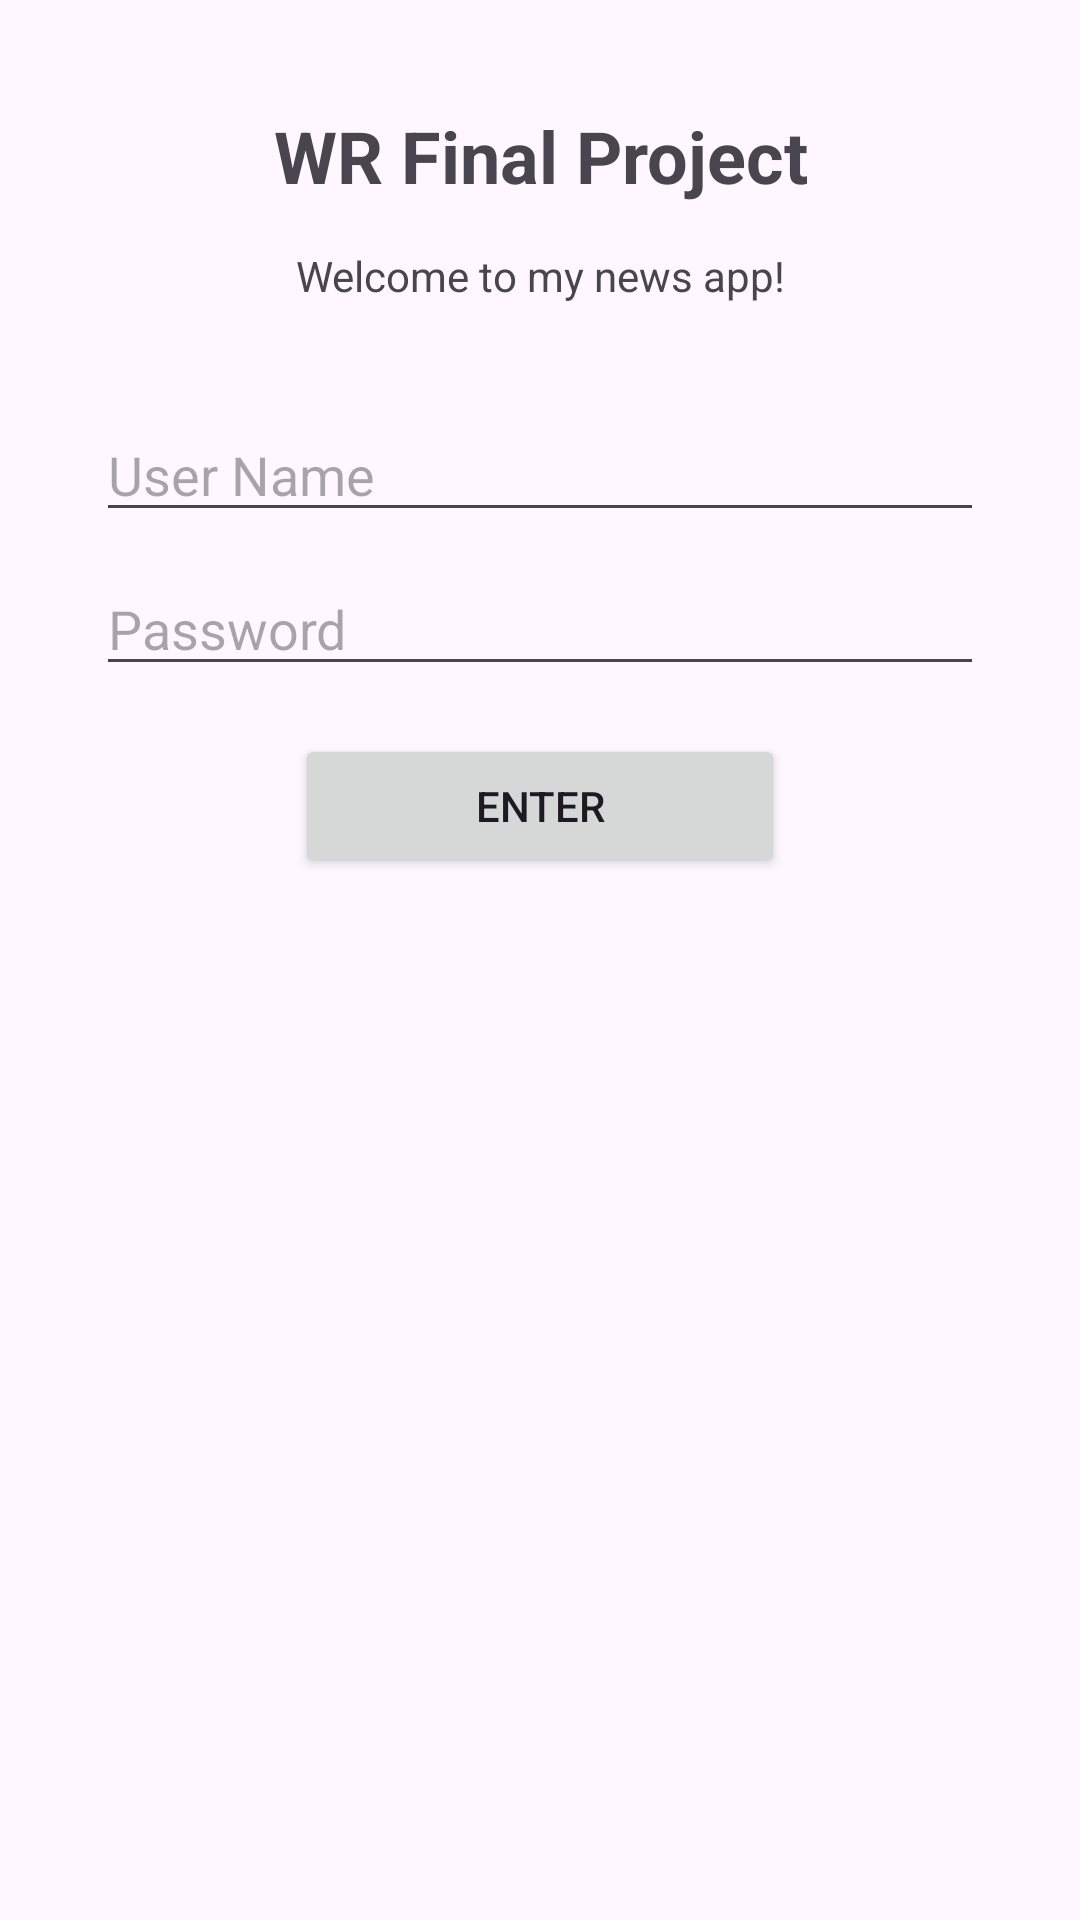

Reconstruct the res/layout file that produces this screen, plus the resources it refers to.
<!-- AndroidManifest.xml: application theme Theme.FinalProjectWR -->
<!-- res/layout/login_fragment.xml -->
<?xml version="1.0" encoding="utf-8"?>
<androidx.constraintlayout.widget.ConstraintLayout xmlns:android="http://schemas.android.com/apk/res/android"
    android:layout_width="match_parent"
    android:layout_height="match_parent">

    <LinearLayout
        android:layout_width="match_parent"
        android:layout_height="match_parent"
        android:orientation="vertical"
        android:layout_margin="32dp"
        >

        <TextView
            android:id="@+id/textView"
            android:layout_width="match_parent"
            android:layout_height="40dp"
            android:text="@string/header"
            android:gravity="center"
            android:textSize="24sp"
            android:textStyle="bold"/>
        <TextView
            android:layout_width="match_parent"
            android:layout_height="40dp"
            android:text="@string/header2"
            android:gravity="center"/>
        <EditText
            android:id="@+id/userName"
            android:layout_width="match_parent"
            android:layout_height="wrap_content"
            android:hint="@string/user_name"
            android:layout_marginTop="24dp"/>
        <EditText
            android:id="@+id/password"
            android:layout_width="match_parent"
            android:layout_height="wrap_content"
            android:hint="@string/password"
            android:layout_marginTop="10dp"
            android:inputType="textPassword"/>
        <Button
            android:id="@+id/loginEnter"
            android:layout_width="wrap_content"
            android:ems="10"
            android:layout_height="wrap_content"
            android:text="@string/enter"
            android:layout_gravity="center_horizontal"
            android:layout_marginTop="16dp"/>
    </LinearLayout>

</androidx.constraintlayout.widget.ConstraintLayout>
<!-- resources referenced by this layout -->
<resources>
  <string name="enter">Enter</string>
  <string name="header">WR Final Project</string>
  <string name="header2">Welcome to my news app!</string>
  <string name="password">Password</string>
  <string name="user_name">User Name</string>
  <style name="Theme.FinalProjectWR" parent="Base.Theme.FinalProjectWR" />
  <style name="Base.Theme.FinalProjectWR" parent="Theme.Material3.DayNight.NoActionBar">
          
          
      </style>
</resources>
